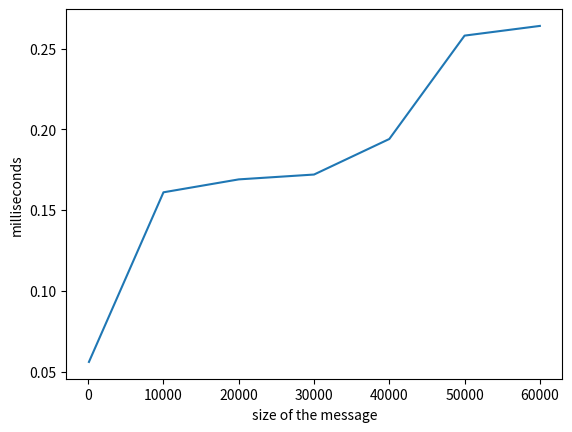

Write Python code to recreate this figure.
import numpy as np
import matplotlib.pyplot as plt

x = np.array([100, 10000, 20000, 30000, 40000, 50000, 60000])
y = np.array([0.056, 0.161, 0.169, 0.172, 0.194, 0.258, 0.264])

plt.plot(x, y)

plt.xlabel("size of the message")
plt.ylabel("milliseconds")

plt.show()
